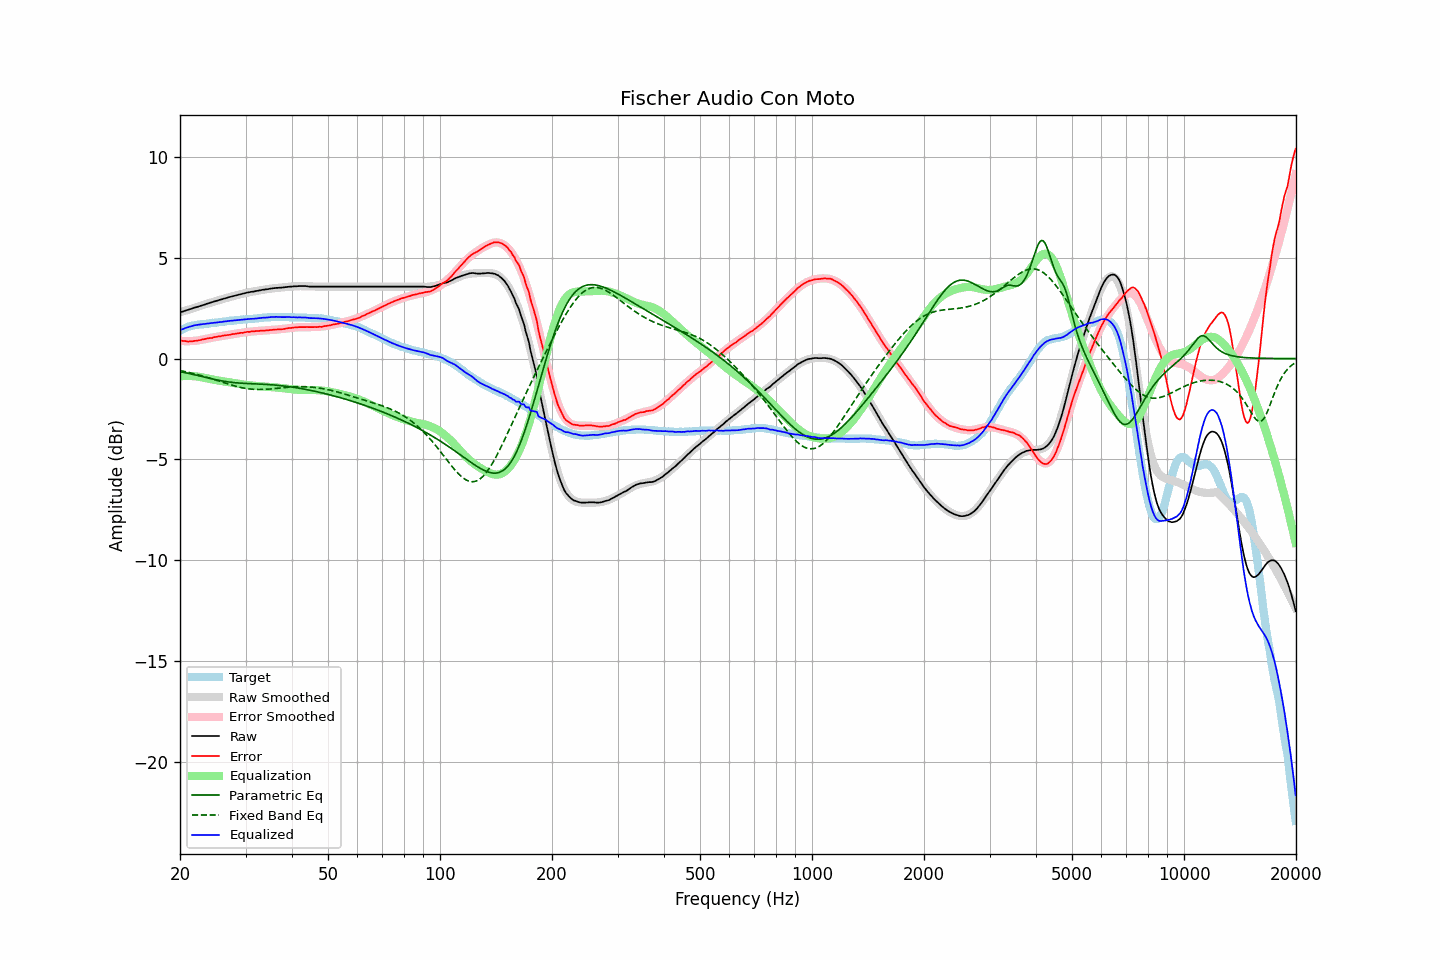

The table this chart was drawn from, first rows:
frequency, raw, error, smoothed, error_smoothed, equalization, parametric_eq, fixed_band_eq, equalized_raw, equalized_smoothed, target
20.00, 2.29, 0.90, 2.29, 0.88, -0.88, -0.65, -0.60, 1.41, 1.41, 1.39
20.20, 2.32, 0.89, 2.32, 0.87, -0.87, -0.67, -0.61, 1.44, 1.44, 1.43
20.40, 2.34, 0.87, 2.34, 0.87, -0.87, -0.68, -0.63, 1.47, 1.47, 1.47
20.61, 2.37, 0.87, 2.37, 0.87, -0.87, -0.70, -0.64, 1.50, 1.50, 1.50
20.81, 2.40, 0.86, 2.39, 0.86, -0.86, -0.72, -0.66, 1.53, 1.53, 1.54
21.02, 2.42, 0.84, 2.42, 0.86, -0.86, -0.73, -0.68, 1.55, 1.55, 1.58
21.23, 2.45, 0.85, 2.44, 0.87, -0.87, -0.75, -0.70, 1.58, 1.58, 1.60
21.44, 2.47, 0.85, 2.47, 0.87, -0.87, -0.77, -0.72, 1.60, 1.60, 1.62
21.66, 2.50, 0.86, 2.49, 0.87, -0.87, -0.79, -0.74, 1.62, 1.62, 1.64
21.87, 2.53, 0.88, 2.52, 0.88, -0.88, -0.80, -0.76, 1.65, 1.64, 1.65
22.09, 2.55, 0.88, 2.55, 0.89, -0.89, -0.82, -0.78, 1.66, 1.66, 1.67
22.31, 2.57, 0.89, 2.57, 0.89, -0.89, -0.84, -0.80, 1.67, 1.68, 1.68
22.54, 2.60, 0.91, 2.60, 0.91, -0.91, -0.86, -0.82, 1.69, 1.69, 1.69
22.76, 2.62, 0.92, 2.62, 0.92, -0.92, -0.88, -0.84, 1.69, 1.70, 1.70
22.99, 2.65, 0.95, 2.65, 0.94, -0.94, -0.90, -0.87, 1.71, 1.71, 1.70
23.22, 2.67, 0.96, 2.67, 0.96, -0.96, -0.92, -0.89, 1.71, 1.72, 1.71
23.45, 2.70, 0.98, 2.70, 0.97, -0.97, -0.94, -0.91, 1.72, 1.73, 1.72
23.69, 2.73, 1.00, 2.72, 0.99, -0.99, -0.96, -0.94, 1.74, 1.73, 1.73
23.92, 2.75, 1.01, 2.75, 1.00, -1.00, -0.97, -0.96, 1.74, 1.74, 1.74
24.16, 2.78, 1.02, 2.77, 1.02, -1.02, -0.99, -0.99, 1.76, 1.75, 1.76
24.40, 2.80, 1.02, 2.80, 1.04, -1.04, -1.01, -1.01, 1.76, 1.76, 1.78
24.65, 2.83, 1.06, 2.82, 1.05, -1.05, -1.03, -1.04, 1.77, 1.77, 1.77
24.89, 2.85, 1.07, 2.85, 1.07, -1.07, -1.05, -1.06, 1.78, 1.78, 1.78
25.14, 2.87, 1.08, 2.87, 1.08, -1.08, -1.06, -1.09, 1.79, 1.79, 1.79
25.39, 2.90, 1.10, 2.90, 1.09, -1.09, -1.08, -1.11, 1.80, 1.80, 1.80
25.65, 2.92, 1.10, 2.92, 1.11, -1.11, -1.09, -1.14, 1.81, 1.81, 1.82
25.91, 2.94, 1.12, 2.94, 1.12, -1.12, -1.11, -1.17, 1.82, 1.82, 1.82
26.16, 2.97, 1.14, 2.96, 1.13, -1.13, -1.12, -1.19, 1.83, 1.83, 1.83
26.43, 2.99, 1.15, 2.99, 1.15, -1.15, -1.14, -1.22, 1.84, 1.84, 1.84
26.69, 3.01, 1.16, 3.01, 1.16, -1.16, -1.15, -1.24, 1.85, 1.85, 1.85
26.96, 3.04, 1.17, 3.03, 1.17, -1.17, -1.16, -1.27, 1.86, 1.86, 1.87
27.23, 3.06, 1.18, 3.05, 1.19, -1.19, -1.17, -1.29, 1.87, 1.87, 1.88
27.50, 3.08, 1.20, 3.08, 1.20, -1.20, -1.18, -1.32, 1.88, 1.88, 1.88
27.77, 3.10, 1.22, 3.10, 1.21, -1.21, -1.19, -1.34, 1.89, 1.89, 1.88
28.05, 3.12, 1.22, 3.12, 1.22, -1.22, -1.20, -1.36, 1.89, 1.89, 1.90
28.33, 3.14, 1.24, 3.14, 1.24, -1.24, -1.20, -1.38, 1.90, 1.90, 1.90
28.62, 3.16, 1.25, 3.16, 1.25, -1.25, -1.21, -1.40, 1.91, 1.91, 1.91
28.90, 3.18, 1.26, 3.18, 1.26, -1.26, -1.22, -1.42, 1.92, 1.92, 1.92
29.19, 3.20, 1.28, 3.20, 1.27, -1.27, -1.22, -1.44, 1.92, 1.93, 1.92
29.48, 3.22, 1.27, 3.22, 1.28, -1.28, -1.23, -1.46, 1.93, 1.93, 1.95
29.78, 3.24, 1.30, 3.23, 1.30, -1.30, -1.23, -1.47, 1.94, 1.94, 1.94
30.08, 3.26, 1.31, 3.25, 1.31, -1.31, -1.24, -1.49, 1.95, 1.95, 1.95
30.38, 3.28, 1.33, 3.27, 1.32, -1.32, -1.24, -1.50, 1.96, 1.95, 1.95
30.68, 3.29, 1.32, 3.29, 1.33, -1.33, -1.24, -1.51, 1.96, 1.96, 1.97
30.99, 3.31, 1.34, 3.30, 1.34, -1.34, -1.25, -1.52, 1.97, 1.97, 1.97
31.30, 3.32, 1.35, 3.32, 1.34, -1.34, -1.25, -1.52, 1.97, 1.97, 1.97
31.61, 3.33, 1.35, 3.33, 1.35, -1.35, -1.25, -1.53, 1.98, 1.98, 1.98
31.93, 3.35, 1.36, 3.35, 1.36, -1.36, -1.26, -1.53, 1.99, 1.99, 1.99
32.24, 3.36, 1.37, 3.36, 1.37, -1.37, -1.26, -1.54, 1.99, 2.00, 1.99
32.57, 3.38, 1.37, 3.38, 1.37, -1.37, -1.27, -1.54, 2.00, 2.00, 2.01
32.89, 3.39, 1.38, 3.39, 1.38, -1.38, -1.27, -1.54, 2.01, 2.01, 2.01
33.22, 3.41, 1.39, 3.40, 1.38, -1.38, -1.27, -1.54, 2.02, 2.02, 2.02
33.55, 3.42, 1.39, 3.42, 1.39, -1.39, -1.28, -1.53, 2.03, 2.03, 2.03
33.89, 3.43, 1.39, 3.43, 1.40, -1.40, -1.28, -1.53, 2.03, 2.03, 2.04
34.23, 3.44, 1.40, 3.44, 1.40, -1.40, -1.29, -1.52, 2.03, 2.04, 2.04
34.57, 3.45, 1.40, 3.45, 1.41, -1.41, -1.29, -1.52, 2.04, 2.04, 2.05
34.92, 3.47, 1.42, 3.46, 1.41, -1.41, -1.30, -1.51, 2.05, 2.05, 2.05
35.27, 3.48, 1.42, 3.47, 1.42, -1.42, -1.30, -1.51, 2.06, 2.05, 2.06
35.62, 3.49, 1.43, 3.48, 1.42, -1.42, -1.31, -1.50, 2.06, 2.06, 2.06
35.97, 3.50, 1.44, 3.49, 1.43, -1.43, -1.32, -1.49, 2.07, 2.06, 2.06
... 635 more rows
